Dataset: dataset (GitHub, springboardmentor27300a/AI-Powered-Food-Freshness-Detection-and-Predictive-Shelf-Life-Monitoring-Platform). Classes: fresh, less fresh, rotten.

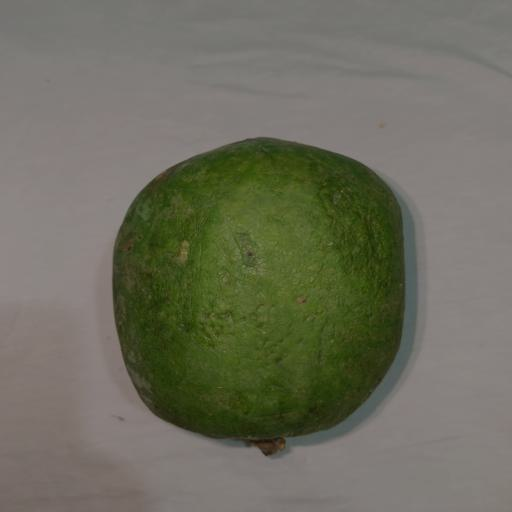
Label: less fresh

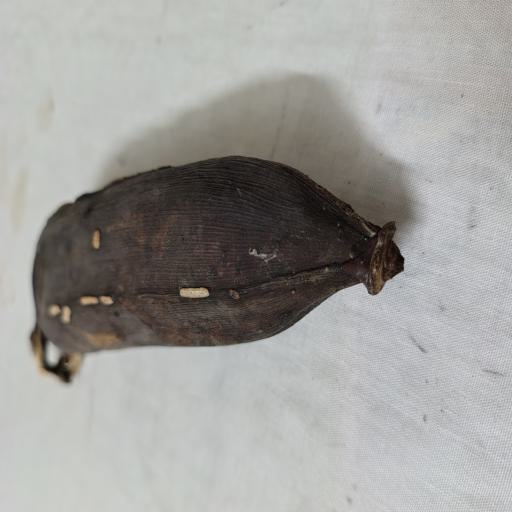
Label: rotten

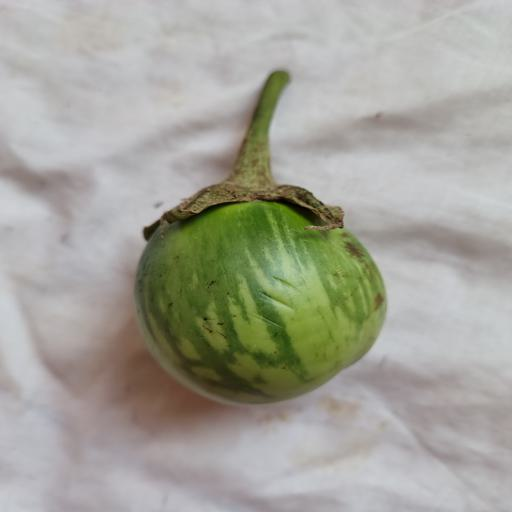
Label: fresh

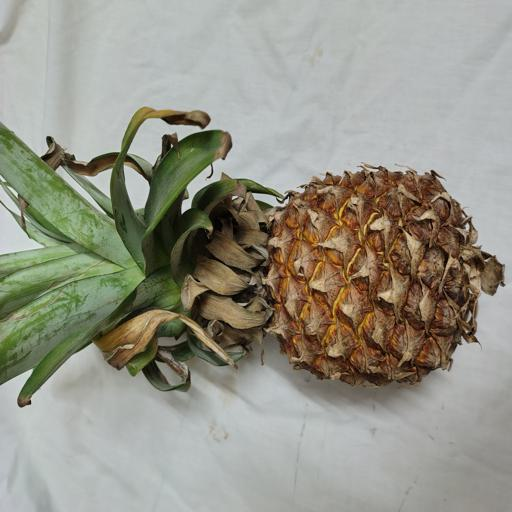
Label: less fresh

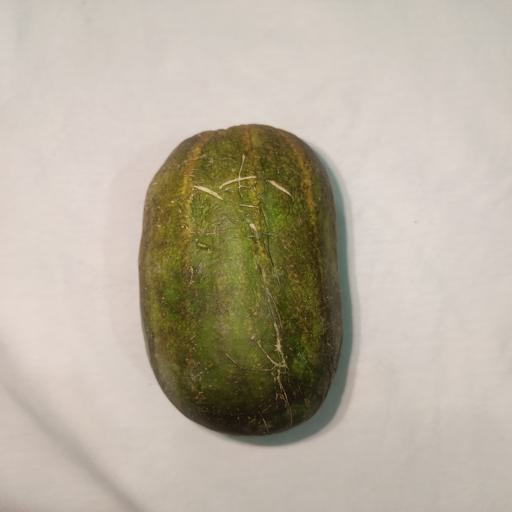
Label: fresh

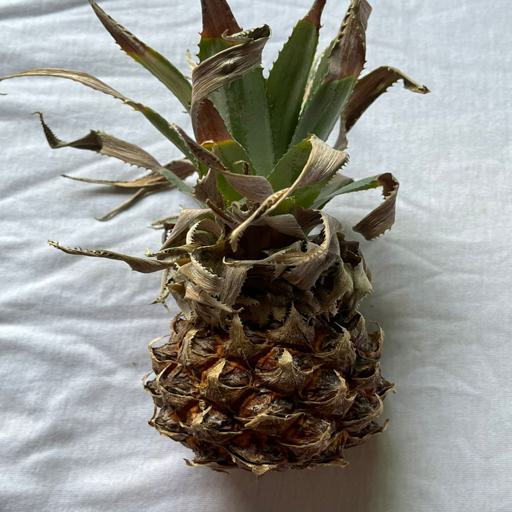
Label: rotten
